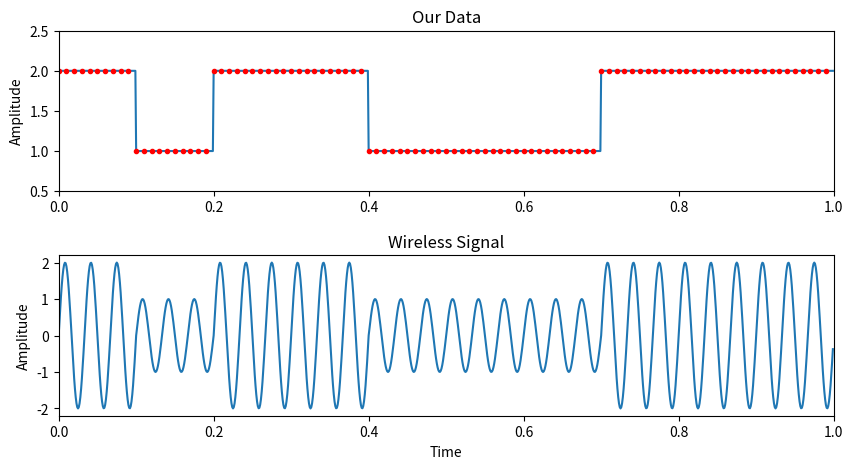

The script that saved this image: (Note: this script raises an exception after producing the figure.)
import matplotlib.pyplot as plt
import numpy as np


fig, (ax1, ax2) = plt.subplots(2, 1, figsize=(10, 5))
fig.subplots_adjust(hspace=0.4)

t = np.arange(0,1,0.001)
t_sub = np.arange(0,1,0.01)
symbols = (np.random.randint(0,2,10)+1)
train = np.repeat(symbols, 100)
train_sub = np.repeat(symbols, 10)
ax1.plot(t,train)
ax1.plot(t_sub,train_sub, '.r')
ax1.set_title("Our Data")
ax1.set_ylabel("Amplitude")
ax1.set_ylim(bottom=0.5, top=2.5)
ax1.set_xlim(left=0, right=1)


f = 30
x = np.sin(2*np.pi*f*t)*train
ax2.plot(t,x)
ax2.set_title("Wireless Signal")
ax2.set_xlabel("Time")
ax2.set_ylabel("Amplitude")
ax2.set_xlim(left=0, right=1)

plt.show()

fig.savefig('../_static/ask3.svg', bbox_inches='tight')
